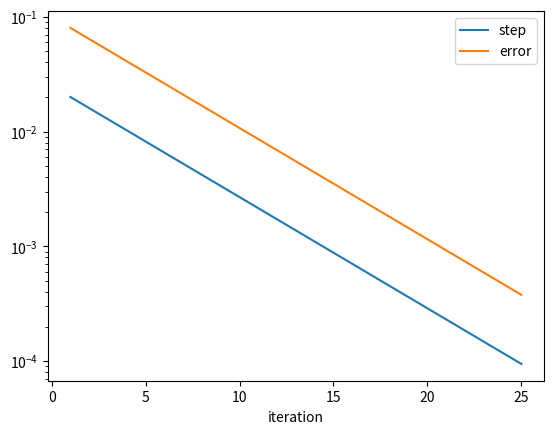

Here is the Python script that generated this plot:
import numpy as np
import matplotlib.pyplot as plt
from scipy import stats
rng = np.random.default_rng(20260907)
np.set_printoptions(precision=5, suppress=True)

q=.8; target=.1; x=0.; rows=[]
for n in range(1,26):
    new=(1-q)*target+q*x
    rows.append((n,new,abs(new-x),abs(new-target),q/(1-q)*abs(new-x)))
    x=new
rows=np.array(rows);print('n, value, step, error, bound:\n',rows[[0,4,20]])

plt.semilogy(rows[:,0],rows[:,2],label='step');plt.semilogy(rows[:,0],rows[:,3],label='error')
plt.xlabel('iteration');plt.legend();plt.show()
needed=int(np.ceil(np.log(.001/target)/np.log(q)));print('iterations needed:',needed)

n=np.array([2,10,100,1000]); witness=2.**(-1/n)
print('n, fixed value, moving value:\n',np.column_stack([n,.5**n,witness**n]))
